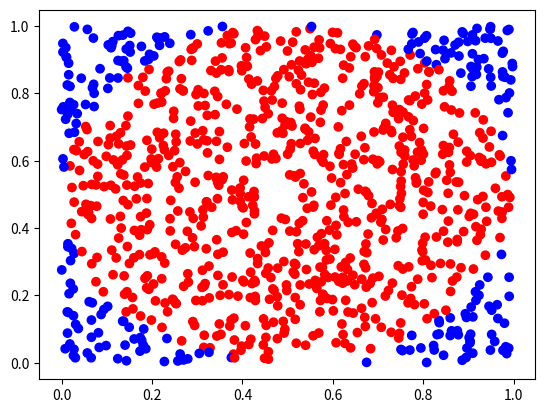

Write the Python code that produced this figure.
import pandas
import numpy
import matplotlib.pyplot as plt

num_examples = 1000
# Create an empty pandas dataframe 
df = pandas.DataFrame(columns=['att1', 'att2', 'class_label'])
# Set the random seed so the sequences are reproducible
numpy.random.seed(1)
df['att1'] = numpy.random.rand(num_examples)
df['att2'] = numpy.random.rand(num_examples)
# The shape that I want to classify the examples based on is a circle centered in (0.5, 0.5) with radius 0.5
# So examples within this circle are labled + and examples outside it are class_labeled -
for row_index, row_data in df.iterrows():
    if (row_data['att1'] - 0.5)**2 + (row_data['att2']-0.5)**2 < 0.25:
        df.loc[row_index,'class_label'] = '+'
    else:
        df.loc[row_index,'class_label'] = '-'

# Visualize the synthesized domain usgin a scatter plot
colors = numpy.array(range(0,num_examples), dtype=object)
colors[df['class_label'] == '+'] = 'r'
colors[df['class_label'] == '-'] = 'b'
plt.scatter(df['att1'],df['att2'],c=colors)
#plt.show()

# This function adds noise to our labels based on the probabilty given to it
def mutator(row,p):
    random_sample = numpy.random.randint(0,100)
    if random_sample < p:
        if row['class_label'] == '+':
            row['class_label'] = '-'
        else:
            row['class_label'] = '+'
    return row
# Now let's add some noise to the data
# p is explained in question 3 and is the percentage of the examples with changed values 
for p in [5, 10, 15, 20, 25]:
    new_df = df.apply(mutator, axis=1, args=(p,))
    # Write the new data to a file
    new_df.to_csv(str(p)+"%_noise.csv", index=False)

